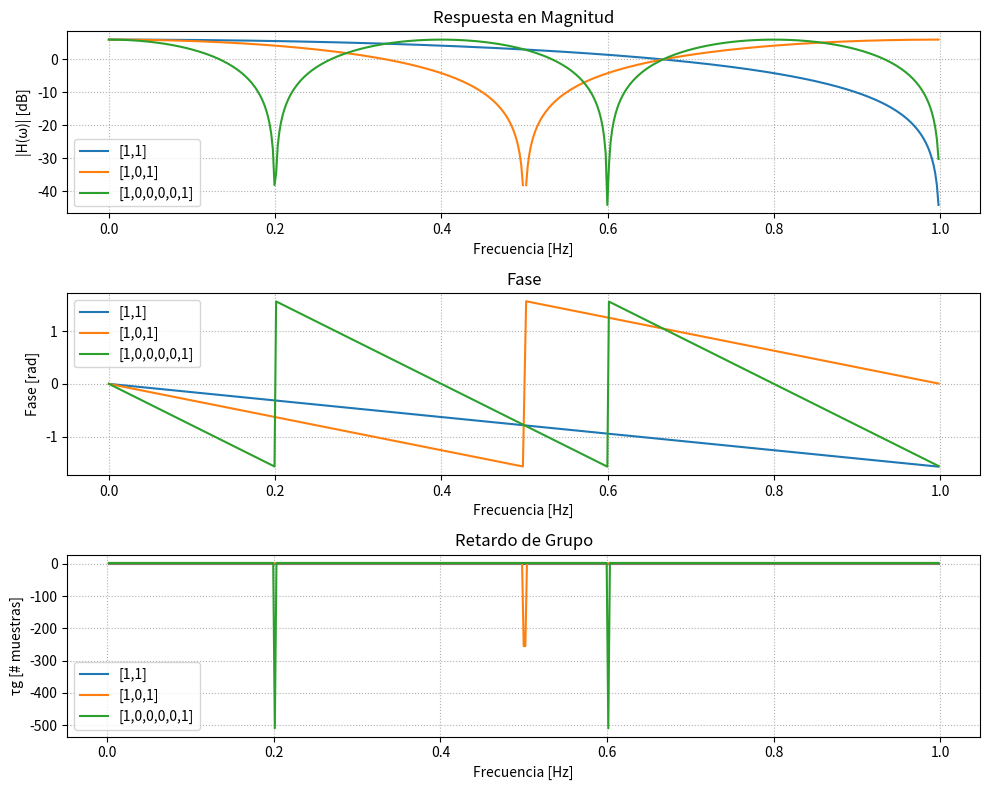

Write the Python code that produced this figure.
# -*- coding: utf-8 -*-
"""
Created on Thu Nov  6 21:07:19 2025

@author: Carola
"""
import numpy as np
import matplotlib.pyplot as plt
from scipy import signal as sig
import scipy.io as sio



fs=2
fir_win_pm =[1,1]
fir_win_pm2=[1,0,1]
fir_win_pm3=[1,0,0,0,0,1]


# --- Cálculo de fase y retardo de grupo ---

w1, h1 = sig.freqz(b=fir_win_pm, fs=fs)
w2, h2 = sig.freqz(b=fir_win_pm2, fs=fs)
w3, h3 = sig.freqz(b=fir_win_pm3, fs=fs)


fase1 = np.unwrap(np.angle(h1))
fase2 = np.unwrap(np.angle(h2))
fase3 = np.unwrap(np.angle(h3))

w_rad1 = w1 / (fs / 2) * np.pi
w_rad2 = w2 / (fs / 2) * np.pi
w_rad3 = w3 / (fs / 2) * np.pi

gd1 = -np.diff(fase1) / np.diff(w_rad1)
gd2 = -np.diff(fase2) / np.diff(w_rad2)
gd3 = -np.diff(fase3) / np.diff(w_rad3)

# --- Gráficos ---
plt.figure(figsize=(10,8))

# Magnitud
plt.subplot(3,1,1)
plt.plot(w1, 20*np.log10(abs(h1)), label='[1,1]')
plt.plot(w2, 20*np.log10(abs(h2)), label='[1,0,1]')
plt.plot(w3, 20*np.log10(abs(h3)), label='[1,0,0,0,0,1]')
plt.title('Respuesta en Magnitud')
plt.xlabel('Frecuencia [Hz]')
plt.ylabel('|H(ω)| [dB]')
plt.grid(True, which='both', ls=':')
plt.legend()

# Fase
plt.subplot(3,1,2)
plt.plot(w1, fase1, label='[1,1]')
plt.plot(w2, fase2, label='[1,0,1]')
plt.plot(w3, fase3, label='[1,0,0,0,0,1]')
plt.title('Fase')
plt.xlabel('Frecuencia [Hz]')
plt.ylabel('Fase [rad]')
plt.grid(True, which='both', ls=':')
plt.legend()

# Retardo de grupo
plt.subplot(3,1,3)
plt.plot(w1[1:], gd1, label='[1,1]')
plt.plot(w2[1:], gd2, label='[1,0,1]')
plt.plot(w3[1:], gd3, label='[1,0,0,0,0,1]')
plt.title('Retardo de Grupo')
plt.xlabel('Frecuencia [Hz]')
plt.ylabel('τg [# muestras]')
plt.grid(True, which='both', ls=':')
plt.legend()

plt.tight_layout()
plt.show()
